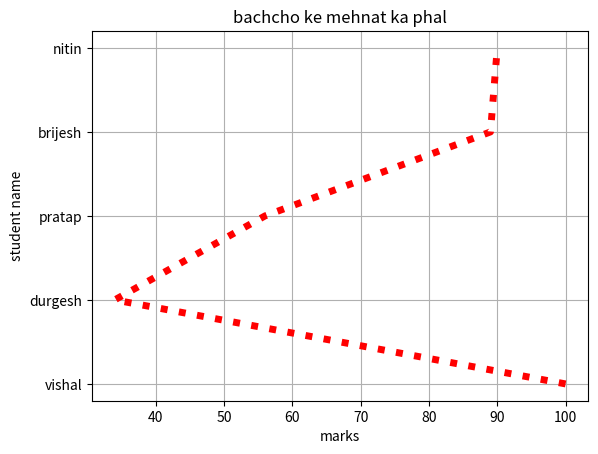

This chart was generated by the following Python code:
import matplotlib.pyplot as su
x=([100,34,56,89,90])
y=(['vishal','durgesh','pratap','brijesh','nitin'])
su.plot(x,y,color='red',linewidth='5',linestyle='dotted')
su.ylabel("student name")
su.xlabel("marks")
su.title("bachcho ke mehnat ka phal")
su.grid()
su.show()